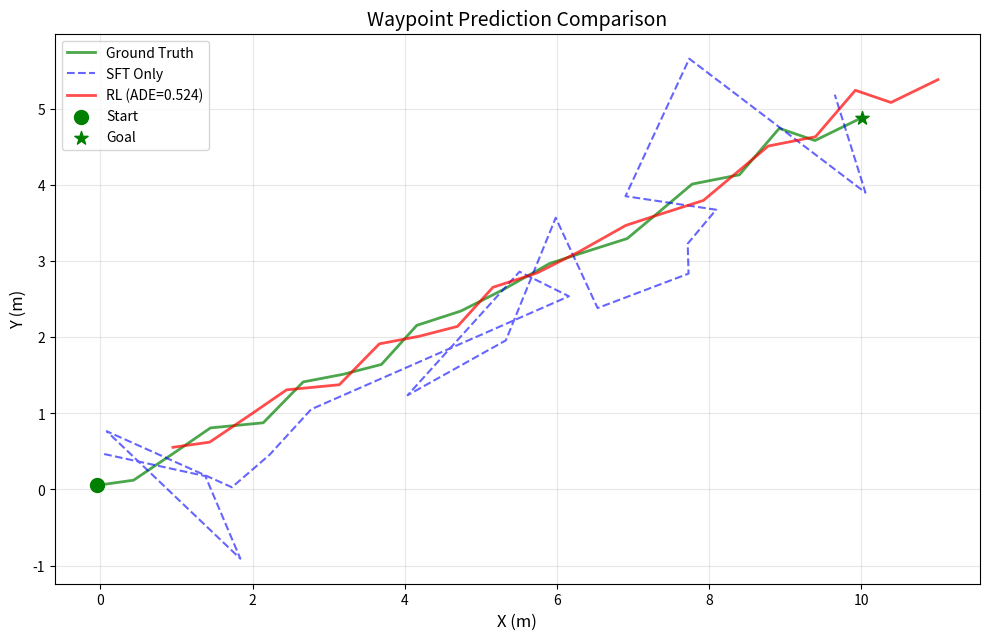

Here is the Python script that generated this plot: (Note: this script raises an exception after producing the figure.)
"""
Training Visualization Utilities for Driving Pipeline.

Provides visualization tools for:
- Waypoint predictions vs ground truth
- Training curves (reward, loss, metrics)
- Episode trajectory visualization
- Delta head correction visualization

Pipeline: Waymo episodes → SSL pretrain → waypoint BC → RL refinement → CARLA
"""

import json
import numpy as np
from pathlib import Path
from typing import Dict, List, Optional, Tuple, Any
from dataclasses import dataclass

# Try to import matplotlib - it's commonly available
try:
    import matplotlib
    import matplotlib.pyplot as plt
    import matplotlib.patches as patches
    from matplotlib.patches import FancyBboxPatch
    MATPLOTLIB_AVAILABLE = True
except ImportError:
    MATPLOTLIB_AVAILABLE = False
    plt = None


@dataclass
class TrainingMetrics:
    """Container for training metrics."""
    episode_rewards: List[float]
    episode_lengths: List[int]
    losses: List[float]
    ade_scores: List[float]
    fde_scores: List[float]
    learning_rates: List[float]
    policy_losses: List[float]
    value_losses: List[float]
    entropy: List[float]
    
    @classmethod
    def from_json(cls, path: str) -> 'TrainingMetrics':
        """Load metrics from JSON file."""
        with open(path, 'r') as f:
            data = json.load(f)
        return cls(
            episode_rewards=data.get('episode_rewards', []),
            episode_lengths=data.get('episode_lengths', []),
            losses=data.get('losses', []),
            ade_scores=data.get('ade_scores', []),
            fde_scores=data.get('fde_scores', []),
            learning_rates=data.get('learning_rates', []),
            policy_losses=data.get('policy_losses', []),
            value_losses=data.get('value_losses', []),
            entropy=data.get('entropy', [])
        )


@dataclass
class WaypointPrediction:
    """Container for waypoint prediction data."""
    predicted: np.ndarray  # (T, H, 2) - T timesteps, H waypoints, (x, y)
    ground_truth: np.ndarray  # (T, H, 2)
    timestamps: Optional[np.ndarray] = None  # (T,)
    
    def ade(self) -> float:
        """Average Displacement Error."""
        return np.mean(np.linalg.norm(self.predicted - self.ground_truth, axis=-1))
    
    def fde(self) -> float:
        """Final Displacement Error."""
        return float(np.mean(np.linalg.norm(
            self.predicted[-1] - self.ground_truth[-1],
            axis=-1
        )))


def plot_waypoint_comparison(
    predictions: WaypointPrediction,
    title: str = "Waypoint Prediction Comparison",
    save_path: Optional[str] = None,
    show_sft_delta: bool = False,
    sft_waypoints: Optional[np.ndarray] = None,
) -> Any:
    """
    Plot waypoint predictions vs ground truth.
    
    Args:
        predictions: WaypointPrediction with predicted and ground truth waypoints
        title: Plot title
        save_path: Optional path to save figure
        show_sft_delta: Whether to show SFT baseline
        sft_waypoints: SFT-only predictions for comparison
    
    Returns:
        Figure object if matplotlib available, else None
    """
    if not MATPLOTLIB_AVAILABLE:
        print("Warning: matplotlib not available, skipping visualization")
        return None
    
    fig, ax = plt.subplots(1, 1, figsize=(10, 8))
    
    T = predictions.predicted.shape[0]
    
    # Plot ground truth trajectory
    gt_final = predictions.ground_truth[:, -1, :]  # Final waypoint at each timestep
    ax.plot(gt_final[:, 0], gt_final[:, 1], 'g-', linewidth=2, label='Ground Truth', alpha=0.7)
    
    # Plot SFT predictions if provided
    if show_sft_delta and sft_waypoints is not None:
        sft_final = sft_waypoints[:, -1, :]
        ax.plot(sft_final[:, 0], sft_final[:, 1], 'b--', linewidth=1.5, 
                label='SFT Only', alpha=0.6)
    
    # Plot RL predictions
    pred_final = predictions.predicted[:, -1, :]
    ax.plot(pred_final[:, 0], pred_final[:, 1], 'r-', linewidth=2, 
            label=f'RL (ADE={predictions.ade():.3f})', alpha=0.7)
    
    # Mark start and end points
    ax.scatter(gt_final[0, 0], gt_final[0, 1], c='green', s=100, marker='o', 
               label='Start', zorder=5)
    ax.scatter(gt_final[-1, 0], gt_final[-1, 1], c='green', s=100, marker='*', 
               label='Goal', zorder=5)
    
    ax.set_xlabel('X (m)', fontsize=12)
    ax.set_ylabel('Y (m)', fontsize=12)
    ax.set_title(title, fontsize=14)
    ax.legend(loc='best')
    ax.grid(True, alpha=0.3)
    ax.set_aspect('equal')
    
    plt.tight_layout()
    
    if save_path:
        plt.savefig(save_path, dpi=150, bbox_inches='tight')
    
    return fig


def plot_delta_corrections(
    sft_waypoints: np.ndarray,
    rl_waypoints: np.ndarray,
    ground_truth: np.ndarray,
    title: str = "Delta Corrections Visualization",
    save_path: Optional[str] = None,
) -> Any:
    """
    Visualize the delta corrections made by the RL head.
    
    Args:
        sft_waypoints: SFT model predictions (T, H, 2)
        rl_waypoints: RL-corrected predictions (T, H, 2)
        ground_truth: Ground truth waypoints (T, H, 2)
        title: Plot title
        save_path: Optional path to save figure
    
    Returns:
        Figure object if matplotlib available, else None
    """
    if not MATPLOTLIB_AVAILABLE:
        return None
    
    fig, axes = plt.subplots(1, 3, figsize=(15, 5))
    
    T = sft_waypoints.shape[0]
    
    # Get final waypoint trajectory
    sft_final = sft_waypoints[:, -1, :]
    rl_final = rl_waypoints[:, -1, :]
    gt_final = ground_truth[:, -1, :]
    
    # Plot SFT predictions
    axes[0].plot(gt_final[:, 0], gt_final[:, 1], 'g-', linewidth=2, label='Ground Truth', alpha=0.7)
    axes[0].plot(sft_final[:, 0], sft_final[:, 1], 'b--', linewidth=2, label='SFT')
    axes[0].scatter(sft_final[0, 0], sft_final[0, 1], c='blue', s=50, marker='o')
    axes[0].scatter(sft_final[-1, 0], sft_final[-1, 1], c='blue', s=50, marker='*')
    sft_ade = np.mean(np.linalg.norm(sft_final - gt_final, axis=1))
    axes[0].set_title(f'SFT Only\nADE: {sft_ade:.3f}', fontsize=12)
    axes[0].set_xlabel('X (m)')
    axes[0].set_ylabel('Y (m)')
    axes[0].legend()
    axes[0].grid(True, alpha=0.3)
    axes[0].set_aspect('equal')
    
    # Plot RL predictions
    axes[1].plot(gt_final[:, 0], gt_final[:, 1], 'g-', linewidth=2, label='Ground Truth', alpha=0.7)
    axes[1].plot(rl_final[:, 0], rl_final[:, 1], 'r--', linewidth=2, label='SFT + RL')
    axes[1].scatter(rl_final[0, 0], rl_final[0, 1], c='red', s=50, marker='o')
    axes[1].scatter(rl_final[-1, 0], rl_final[-1, 1], c='red', s=50, marker='*')
    rl_ade = np.mean(np.linalg.norm(rl_final - gt_final, axis=1))
    axes[1].set_title(f'SFT + RL\nADE: {rl_ade:.3f}', fontsize=12)
    axes[1].set_xlabel('X (m)')
    axes[1].legend()
    axes[1].grid(True, alpha=0.3)
    axes[1].set_aspect('equal')
    
    # Plot delta vectors
    delta = rl_final - sft_final
    axes[2].quiver(sft_final[:, 0], sft_final[:, 1], 
                   delta[:, 0], delta[:, 1],
                   delta[:, 0]**2 + delta[:, 1]**2,
                   cmap='viridis', scale=1, scale_units='xy', angles='xy')
    axes[2].plot(gt_final[:, 0], gt_final[:, 1], 'g-', linewidth=2, label='Ground Truth', alpha=0.7)
    axes[2].scatter(sft_final[0, 0], sft_final[0, 1], c='blue', s=50, marker='o', label='Start')
    axes[2].set_title('Delta Corrections\n(RL - SFT)', fontsize=12)
    axes[2].set_xlabel('X (m)')
    axes[2].legend()
    axes[2].grid(True, alpha=0.3)
    axes[2].set_aspect('equal')
    
    fig.suptitle(title, fontsize=14)
    plt.tight_layout()
    
    if save_path:
        plt.savefig(save_path, dpi=150, bbox_inches='tight')
    
    return fig


def plot_training_curves(
    metrics: TrainingMetrics,
    title: str = "Training Curves",
    save_path: Optional[str] = None,
    window: int = 10,
) -> Any:
    """
    Plot training curves for RL training.
    
    Args:
        metrics: TrainingMetrics with all training data
        title: Plot title
        save_path: Optional path to save figure
        window: Moving average window size
    
    Returns:
        Figure object if matplotlib available, else None
    """
    if not MATPLOTLIB_AVAILABLE:
        return None
    
    # Determine which metrics are available
    n_plots = 0
    for attr in ['episode_rewards', 'losses', 'policy_losses', 'value_losses', 'entropy']:
        if len(getattr(metrics, attr)) > 0:
            n_plots += 1
    
    if n_plots == 0:
        print("No metrics to plot")
        return None
    
    fig, axes = plt.subplots(n_plots, 1, figsize=(10, 3 * n_plots))
    if n_plots == 1:
        axes = [axes]
    
    def smooth(values: List[float], window: int) -> np.ndarray:
        """Compute moving average."""
        if len(values) < window:
            return np.array(values)
        return np.convolve(values, np.ones(window)/window, mode='valid')
    
    idx = 0
    
    if len(metrics.episode_rewards) > 0:
        ax = axes[idx]
        episodes = range(1, len(metrics.episode_rewards) + 1)
        ax.plot(episodes, metrics.episode_rewards, 'b-', alpha=0.3, label='Raw')
        ax.plot(episodes[window-1:], smooth(metrics.episode_rewards, window), 'b-', 
                linewidth=2, label=f'MA({window})')
        ax.set_xlabel('Episode')
        ax.set_ylabel('Reward')
        ax.set_title('Episode Rewards')
        ax.legend()
        ax.grid(True, alpha=0.3)
        idx += 1
    
    if len(metrics.losses) > 0:
        ax = axes[idx]
        steps = range(1, len(metrics.losses) + 1)
        ax.plot(steps, metrics.losses, 'r-', alpha=0.5, label='Total Loss')
        ax.set_xlabel('Step')
        ax.set_ylabel('Loss')
        ax.set_title('Training Loss')
        ax.legend()
        ax.grid(True, alpha=0.3)
        idx += 1
    
    if len(metrics.policy_losses) > 0 and len(metrics.value_losses) > 0:
        ax = axes[idx]
        steps = range(1, len(metrics.policy_losses) + 1)
        ax.plot(steps, metrics.policy_losses, 'b-', alpha=0.5, label='Policy Loss')
        ax.plot(steps, metrics.value_losses, 'g-', alpha=0.5, label='Value Loss')
        ax.set_xlabel('Step')
        ax.set_ylabel('Loss')
        ax.set_title('Policy vs Value Loss')
        ax.legend()
        ax.grid(True, alpha=0.3)
        idx += 1
    
    if len(metrics.entropy) > 0:
        ax = axes[idx]
        steps = range(1, len(metrics.entropy) + 1)
        ax.plot(steps, metrics.entropy, 'purple', alpha=0.5)
        ax.set_xlabel('Step')
        ax.set_ylabel('Entropy')
        ax.set_title('Policy Entropy')
        ax.grid(True, alpha=0.3)
        idx += 1
    
    fig.suptitle(title, fontsize=14)
    plt.tight_layout()
    
    if save_path:
        plt.savefig(save_path, dpi=150, bbox_inches='tight')
    
    return fig


def plot_ade_fde_comparison(
    metrics: TrainingMetrics,
    title: str = "ADE/FDE Comparison",
    save_path: Optional[str] = None,
) -> Any:
    """
    Plot ADE and FDE metrics over training.
    
    Args:
        metrics: TrainingMetrics with ADE/FDE data
        title: Plot title
        save_path: Optional path to save figure
    
    Returns:
        Figure object if matplotlib available, else None
    """
    if not MATPLOTLIB_AVAILABLE:
        return None
    
    if len(metrics.ade_scores) == 0:
        print("No ADE/FDE metrics to plot")
        return None
    
    fig, axes = plt.subplots(1, 2, figsize=(12, 5))
    
    # ADE
    episodes = range(1, len(metrics.ade_scores) + 1)
    axes[0].plot(episodes, metrics.ade_scores, 'b-', alpha=0.5)
    axes[0].axhline(y=np.mean(metrics.ade_scores), color='r', linestyle='--', 
                    label=f'Mean: {np.mean(metrics.ade_scores):.3f}')
    axes[0].set_xlabel('Episode')
    axes[0].set_ylabel('ADE (m)')
    axes[0].set_title('Average Displacement Error')
    axes[0].legend()
    axes[0].grid(True, alpha=0.3)
    
    # FDE
    if len(metrics.fde_scores) > 0:
        axes[1].plot(episodes, metrics.fde_scores, 'r-', alpha=0.5)
        axes[1].axhline(y=np.mean(metrics.fde_scores), color='b', linestyle='--',
                        label=f'Mean: {np.mean(metrics.fde_scores):.3f}')
        axes[1].set_xlabel('Episode')
        axes[1].set_ylabel('FDE (m)')
        axes[1].set_title('Final Displacement Error')
        axes[1].legend()
        axes[1].grid(True, alpha=0.3)
    
    fig.suptitle(title, fontsize=14)
    plt.tight_layout()
    
    if save_path:
        plt.savefig(save_path, dpi=150, bbox_inches='tight')
    
    return fig


def plot_episode_trajectory(
    states: np.ndarray,
    actions: np.ndarray,
    waypoints: np.ndarray,
    title: str = "Episode Trajectory",
    save_path: Optional[str] = None,
) -> Any:
    """
    Plot a complete episode trajectory with states, actions, and waypoints.
    
    Args:
        states: State trajectory (T, state_dim)
        actions: Action trajectory (T, action_dim)
        waypoints: Waypoints (T, H, 2)
        title: Plot title
        save_path: Optional path to save figure
    
    Returns:
        Figure object if matplotlib available, else None
    """
    if not MATPLOTLIB_AVAILABLE:
        return None
    
    fig, axes = plt.subplots(1, 2, figsize=(14, 6))
    
    # Get position from states (assume first 2 dims are x, y)
    if states.shape[1] >= 2:
        positions = states[:, :2]
    else:
        positions = np.zeros((len(states), 2))
    
    # Left plot: Trajectory with waypoints
    # Plot waypoint path (final waypoint at each timestep)
    final_waypoints = waypoints[:, -1, :]  # (T, 2)
    axes[0].plot(final_waypoints[:, 0], final_waypoints[:, 1], 'g-', 
                 linewidth=2, label='Waypoints', alpha=0.7)
    
    # Plot agent trajectory
    axes[0].plot(positions[:, 0], positions[:, 1], 'b-', 
                 linewidth=1.5, label='Agent', alpha=0.5)
    
    # Mark start and end
    axes[0].scatter(positions[0, 0], positions[0, 1], c='blue', s=100, 
                    marker='o', zorder=5, label='Start')
    axes[0].scatter(positions[-1, 0], positions[-1, 1], c='red', s=100, 
                    marker='*', zorder=5, label='End')
    
    axes[0].set_xlabel('X (m)')
    axes[0].set_ylabel('Y (m)')
    axes[0].set_title('Trajectory')
    axes[0].legend()
    axes[0].grid(True, alpha=0.3)
    axes[0].set_aspect('equal')
    
    # Right plot: Speed profile
    if actions.shape[1] >= 1:
        speed = np.linalg.norm(actions, axis=1)
        axes[1].plot(speed, 'b-', linewidth=1.5)
        axes[1].set_xlabel('Timestep')
        axes[1].set_ylabel('Speed (m/s)')
        axes[1].set_title('Speed Profile')
        axes[1].grid(True, alpha=0.3)
    
    fig.suptitle(title, fontsize=14)
    plt.tight_layout()
    
    if save_path:
        plt.savefig(save_path, dpi=150, bbox_inches='tight')
    
    return fig


def generate_training_report(
    metrics: TrainingMetrics,
    output_dir: str,
    prefix: str = "train",
) -> Dict[str, str]:
    """
    Generate a complete training report with all visualizations.
    
    Args:
        metrics: Training metrics
        output_dir: Directory to save figures
        prefix: Prefix for output files
    
    Returns:
        Dictionary mapping metric names to file paths
    """
    output_path = Path(output_dir)
    output_path.mkdir(parents=True, exist_ok=True)
    
    files = {}
    
    # Generate training curves
    fig = plot_training_curves(metrics, save_path=str(output_path / f"{prefix}_curves.png"))
    if fig:
        files['curves'] = str(output_path / f"{prefix}_curves.png")
        plt.close(fig)
    
    # Generate ADE/FDE plots
    if len(metrics.ade_scores) > 0:
        fig = plot_ade_fde_comparison(metrics, save_path=str(output_path / f"{prefix}_ade_fde.png"))
        if fig:
            files['ade_fde'] = str(output_path / f"{prefix}_ade_fde.png")
            plt.close(fig)
    
    return files


# Demo function
if __name__ == '__main__':
    if not MATPLOTLIB_AVAILABLE:
        print("matplotlib not available, skipping demo")
        exit(0)
    
    # Generate dummy data for demo
    np.random.seed(42)
    T, H = 20, 5
    
    # Create dummy waypoint prediction
    t = np.linspace(0, 1, T)
    gt = np.stack([t * 10, t * 5], axis=1)[:, np.newaxis, :]  # (T, 1, 2)
    gt = np.repeat(gt, H, axis=1)
    gt = gt + np.random.randn(T, H, 2) * 0.1
    
    pred = gt + np.random.randn(T, H, 2) * 0.3
    pred[:, -1, :] = gt[:, -1, :] + np.array([[1.0, 0.5]])  # Final waypoint offset
    
    sft_only = gt + np.random.randn(T, H, 2) * 0.8
    
    predictions = WaypointPrediction(predicted=pred, ground_truth=gt)
    
    # Plot comparison
    print(f"ADE: {predictions.ade():.3f}")
    print(f"FDE: {predictions.fde():.3f}")
    
    fig = plot_waypoint_comparison(
        predictions,
        show_sft_delta=True,
        sft_waypoints=sft_only,
        save_path="out/waypoint_comparison.png"
    )
    print(f"Saved: out/waypoint_comparison.png")
    
    # Plot delta corrections
    fig = plot_delta_corrections(
        sft_only, pred, gt,
        save_path="out/delta_corrections.png"
    )
    print(f"Saved: out/delta_corrections.png")
    
    # Generate dummy training metrics
    metrics = TrainingMetrics(
        episode_rewards=list(np.random.randn(100).cumsum() + 50),
        episode_lengths=[100] * 100,
        losses=list(np.random.rand(100) * 0.5 + 0.1),
        ade_scores=list(np.exp(-np.linspace(0, 2, 100)) + 0.1),
        fde_scores=list(np.exp(-np.linspace(0, 2, 100)) + 0.15),
        learning_rates=[1e-4] * 100,
        policy_losses=list(np.random.rand(100) * 0.3),
        value_losses=list(np.random.rand(100) * 0.2),
        entropy=list(np.random.rand(100) * 2 + 1)
    )
    
    fig = plot_training_curves(metrics, save_path="out/training_curves.png")
    print(f"Saved: out/training_curves.png")
    
    print("Demo complete!")
